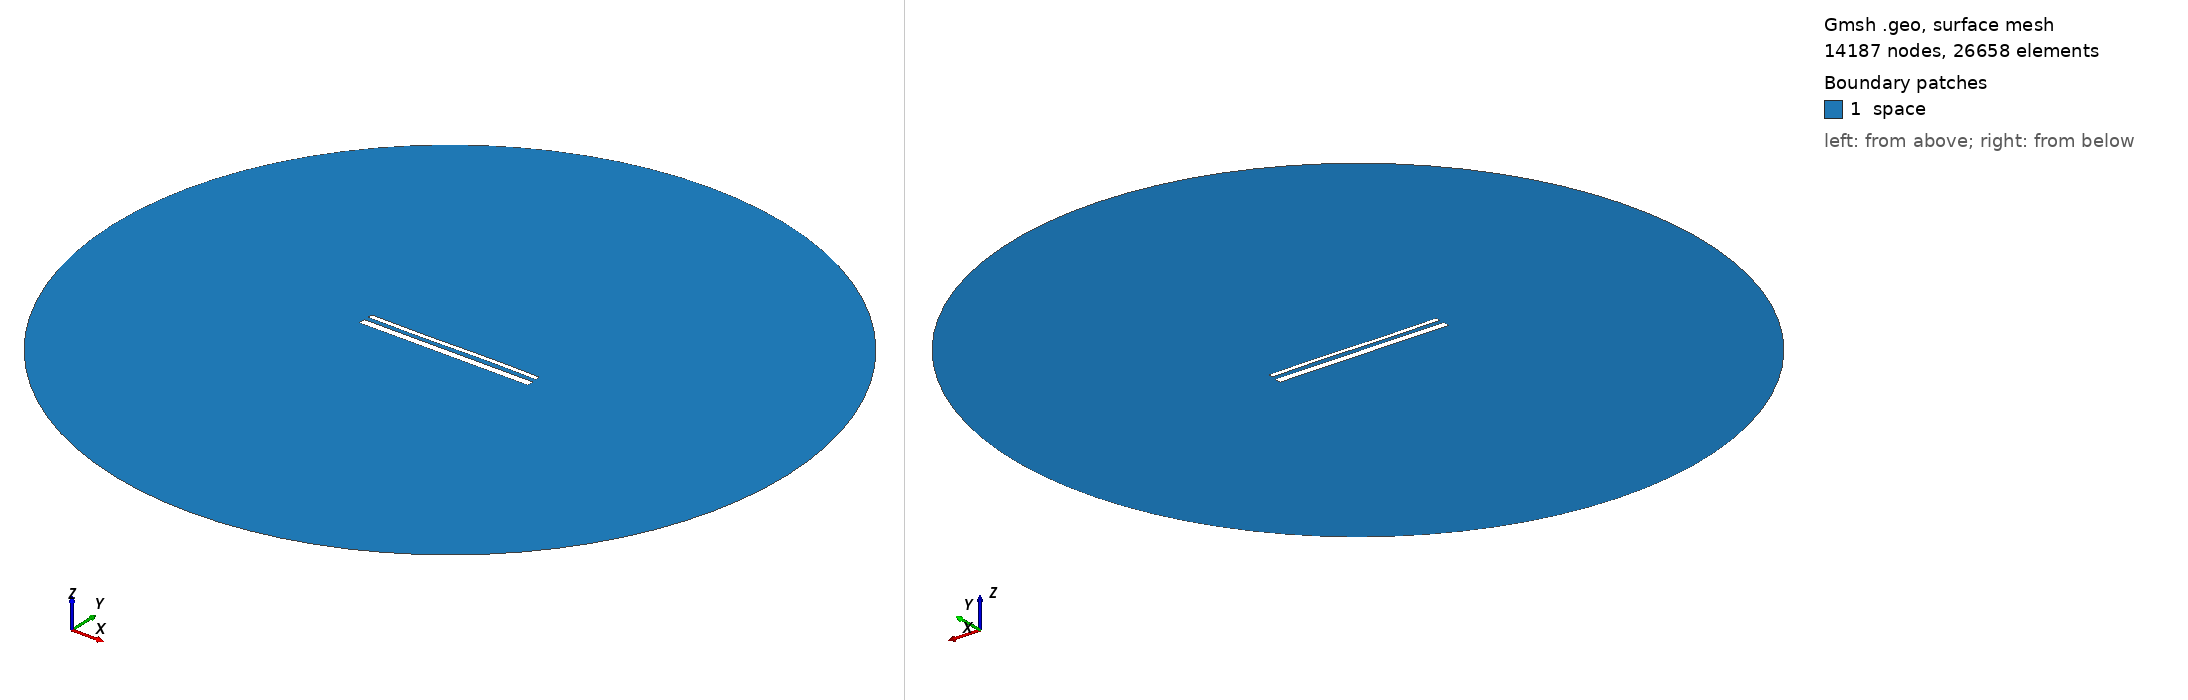

Gmsh geometry script, surface-meshed: 14187 nodes, 26658 surface elements. Boundary patches (legend numbers): 1 space. Left view from above one corner, right view from below the opposite corner. Legend entries are the model's physical surfaces. The drawing asked Gmsh for element sizes between 1% and 20% of the model's largest extent; the script's own settings can give other sizes.

=== 15428.geo (drawn) ===
//---------------------------------------
// Geometry kernel
//---------------------------------------

SetFactory("OpenCASCADE");



//---------------------------------------
// Parameters of the geometry
//---------------------------------------

// Overetch of the upper plate
overetch = 0.5;

// Distance between the plates
distance = 2.5;

// Discretization over the x axis (for the deformation)
nx = 50; 

// Length of the plate
L = 100 - overetch; 

// Number of modes
n = 4; 

// 1st mode coefficient
coeff(1) = 0.07499999999999998;
beta(1) = 0.596864 * 3.1415926535 / L;

// 2nd mode coefficient
coeff(2) = 0.0;
beta(2) = 1.49418 * 3.1415926535 / L;

// 3rd mode coefficient
coeff(3) = -0.15;
beta(3) = 2.50025 * 3.1415926535 / L;

// 4th mode coefficient
coeff(4) = 0.0;
beta(4) = 3.49999 * 3.1415926535 / L;



//---------------------------------------
// Upper plate (deformed rectangle)
//---------------------------------------

// Coordiantes of the upper plate
xmin = -50;
xmax = 50 - overetch;

// Height of the upper plate
yheight = 4 - 2 * overetch;

// Indexes of the points
UpperID[] = {};
LowerID[] = {};
LeftID[] = {};
RightID[] = {};

// Point index
p = 1;

// Horizontal edges
For i In {1:nx}
    x = xmin + (i-1)*(xmax - xmin)/(nx-1);

    y_bottom = distance / 2 + overetch;
    For j In {1:n}
        C = (Cosh(beta(j)*L) + Cos(beta(j)*L)) / (Sinh(beta(j)*L) + Sin(beta(j)*L));
        y_bottom  = y_bottom + coeff(j) * (Cosh(beta(j)*(x+50)) - Cos(beta(j)*(x+50)) - C * (Sinh(beta(j)*(x+50)) - Sin(beta(j)*(x+50))));
    EndFor

    y_top = y_bottom + yheight;

    Point(p) = {x, y_top, 0, 1.0};
    UpperID[i] = p;
    p = p + 1;

    Point(p) = {x, y_bottom, 0, 1.0};
    LowerID[i] = p;
    p = p + 1;
EndFor

// Create point lists
UpperPts[] = {}; LowerPts[] = {};
For i In {1:nx}
  UpperPts[] += {UpperID[i]};
  LowerPts[] += {LowerID[i]};
EndFor

// Build splines
Spline(1) = {UpperPts[]};
Spline(2) = {LowerPts[]};
Line(3) = {LowerPts[nx-1], UpperPts[nx-1]};
Line(4) = {LowerPts[0], UpperPts[0]};

// Build the plane surface
Curve Loop(1) = {2, 3, -1, -4};
Plane Surface(1) = {1};



//---------------------------------------
// Lower plate (rectangle)
//---------------------------------------

// Vertices
Point(1001) = {-50, -1, 0, 1.0};
Point(1002) = { 50, -1, 0, 1.0};
Point(1003) = { 50,  -5, 0, 1.0};
Point(1004) = {-50,  -5, 0, 1.0};

// Edges
Line(5) = {1001, 1002};
Line(6) = {1002, 1003};
Line(7) = {1003, 1004};
Line(8) = {1004, 1001};

// Plane surface
Line Loop(2) = {5, 6, 7, 8};
Plane Surface(2) = {2}; 



//---------------------------------------
// Outer (fictious) boundary
//---------------------------------------

// Points
Point(1005) = {0, 0, 0};       // Center
Point(1006) = {200, 0, 0};     // Start point
Point(1007) = {0, 200, 0};     // 90 degrees
Point(1008) = {-200, 0, 0};    // 180 degrees
Point(1009) = {0, -200, 0};    // 270 degrees

// Circle arcs (each needs start, center, end)
Circle(9) = {1006, 1005, 1007};
Circle(10) = {1007, 1005, 1008};
Circle(11) = {1008, 1005, 1009};
Circle(12) = {1009, 1005, 1006};

// Plane surface for the entire domain
Curve Loop(3) = {9, 10, 11, 12};
Surface(3) = {3};

// Subtract the plates from the whole domain to obtain the actual domain where we want to solve the equations
BooleanDifference{ Surface{3}; Delete; }{ Surface{1}; Surface{2}; Delete; }




//---------------------------------------
// Transfinite Lines/Curves
//---------------------------------------

// Set the number of points on the boundaries
r = 7;

// Plates
Transfinite Curve {1, 2} = 50*r Using Progression 1;
Transfinite Curve {3, 4} = 2*r Using Progression 1;
Transfinite Line {5, 7} = 50*r Using Progression 1;
Transfinite Line {6, 8} = 2*r Using Progression 1;

// Outer boundary
Transfinite Line {9, 10, 11, 12} = 20 Using Progression 1;



//---------------------------------------
// Physical groups
//---------------------------------------                

// Physical curves (boundaries)
Physical Line("force_segment", 10) = {2};
Physical Line("upper_plate", 11) = {1, 3, 4};
Physical Line("lower_plate", 12) = {5, 6, 7, 8};
Physical Line("boundary", 20) = {9, 10, 11, 12};

// Physical Surfaces
Physical Surface("space", 30) = {3};



//---------------------------------------
// 6. Generate the Mesh
//---------------------------------------

// 2D mesh generation
Mesh 2;
